Image classification data set "crosslight" (eduDorus/pren on GitHub). Class labels (2): crosslight green, crosslight red.

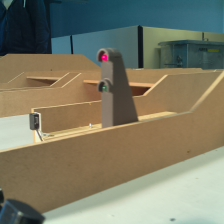
Label: crosslight red

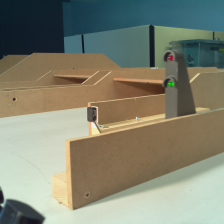
Label: crosslight green

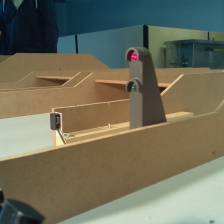
Label: crosslight red

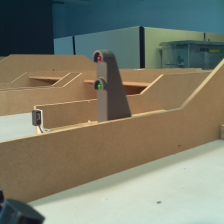
Label: crosslight green

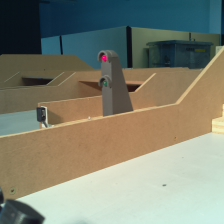
Label: crosslight red

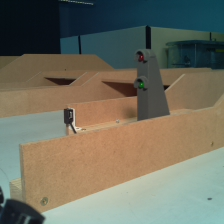
Label: crosslight green
